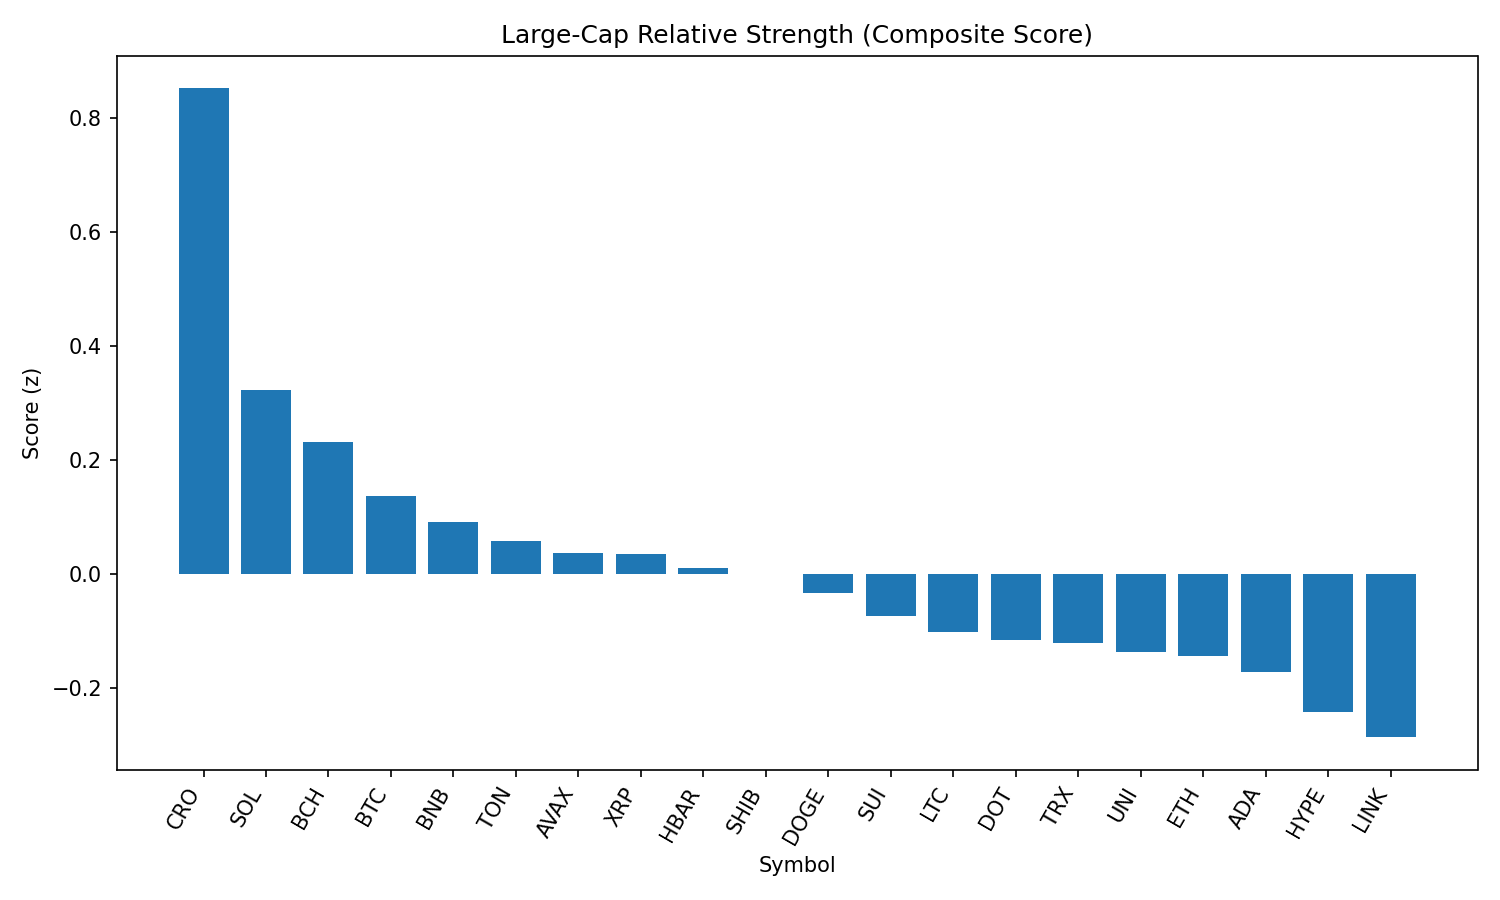

The data file committed next to this chart (first rows):
rank, name, symbol, price, pct_1h, pct_24h, pct_7d, pct_1h_vs_btc, pct_24h_vs_btc, pct_7d_vs_btc, market_cap_rank, market_cap, volume_usd, score
1, Cronos, CRO, 0.2511, -6.619, 22.41, 74.87, -6.054, 21.62, 76.34, 27, 8423727258, 1141315459, 0.8518
2, Solana, SOL, 207.4, -1.729, 5.998, 11.84, -1.164, 5.203, 13.31, 6, 112000430288, 10864422038, 0.3234
3, Bitcoin Cash, BCH, 553.8, -0.663, 2.869, -0.4439, -0.0986, 2.074, 1.025, 21, 11018191916, 280608400, 0.2314
4, Bitcoin, BTC, 111920, -0.5644, 0.795, -1.469, 0.0, 0.0, 0.0, 1, 2227967172066, 36319394277, 0.1369
5, BNB, BNB, 861.3, -0.6033, 0.5748, 1.767, -0.03885, -0.2202, 3.236, 5, 119887764675, 1143148856, 0.09166
6, Toncoin, TON, 3.18, -0.7469, 1.397, -2.727, -0.1825, 0.6018, -1.258, 28, 8151468800, 156793877, 0.05673
7, Avalanche, AVAX, 24.74, -1.66, 3.27, 6.733, -1.095, 2.475, 8.202, 22, 10428638448, 671309561, 0.03591
8, XRP, XRP, 3.01, -0.9292, 0.8412, 2.779, -0.3647, 0.04629, 4.248, 3, 178695740176, 6139714405, 0.03482
9, Hedera, HBAR, 0.2412, -0.6358, -0.1347, 0.8395, -0.07132, -0.9297, 2.308, 23, 10203651838, 214697959, 0.01001
10, Shiba Inu, SHIB, 1.25e-05, -0.8293, 0.5633, 0.3321, -0.2648, -0.2317, 1.801, 30, 7357492388, 183359289, -0.0004726
11, Dogecoin, DOGE, 0.2203, -1.117, 1.197, 0.5438, -0.5521, 0.4025, 2.013, 9, 33165965057, 1846799491, -0.03307
12, Sui, SUI, 3.47, -1.078, 0.9173, -1.75, -0.514, 0.1224, -0.2809, 19, 12182354181, 1075158878, -0.07344
13, Litecoin, LTC, 113.3, -0.8038, -0.4793, -1.842, -0.2394, -1.274, -0.3734, 26, 8630905612, 561575178, -0.1029
14, Polkadot, DOT, 3.87, -1.024, -0.03271, -0.04503, -0.4597, -0.8277, 1.424, 35, 5882948389, 224414858, -0.1153
15, TRON, TRX, 0.3474, -0.7335, -1.101, -1.023, -0.169, -1.896, 0.4462, 10, 32886155301, 853587975, -0.1208
16, Uniswap, UNI, 9.98, -1.233, 1.22, -4.812, -0.6688, 0.4249, -3.343, 34, 5982157610, 383637254, -0.1364
17, Ethereum, ETH, 4560, -1.497, -0.1067, 5.894, -0.9325, -0.9016, 7.363, 2, 550025774424, 32613017259, -0.1443
18, Cardano, ADA, 0.8643, -1.141, -0.1569, -1.037, -0.5766, -0.9519, 0.4319, 11, 31495829177, 1092584196, -0.1724
19, Hyperliquid, HYPE, 49.04, -2.563, 1.877, 16.86, -1.999, 1.082, 18.33, 16, 13332459278, 241543186, -0.2429
20, Chainlink, LINK, 24.21, -1.306, -0.188, -6.022, -0.7416, -0.983, -4.553, 13, 16399815152, 1330497341, -0.2867
21, Stellar, XLM, 0.3834, -1.103, -2.58, -4.503, -0.5389, -3.375, -3.034, 20, 12010370173, 408660385, -0.4018
